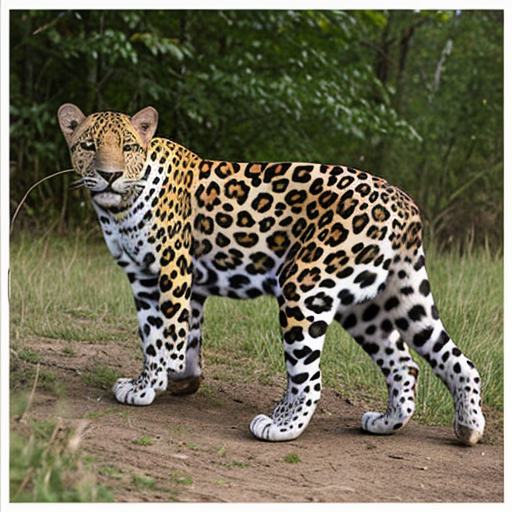
Generation parameters embedded in this image by AUTOMATIC1111 Stable Diffusion web UI or a fork of it (Forge, ...) (PNG 'parameters' text chunk):
jaguar
Negative prompt: person, human, men, women, painting, cartoon, anime, comic
Steps: 20, Sampler: DPM++ 2M, Schedule type: Karras, CFG scale: 7, Seed: 4272017854, Size: 512x512, Model hash: 463d6a9fe8, Model: absolutereality_v181, VAE hash: 235745af8d, VAE: vae-ft-mse-840000-ema-pruned.ckpt, Version: v1.10.1